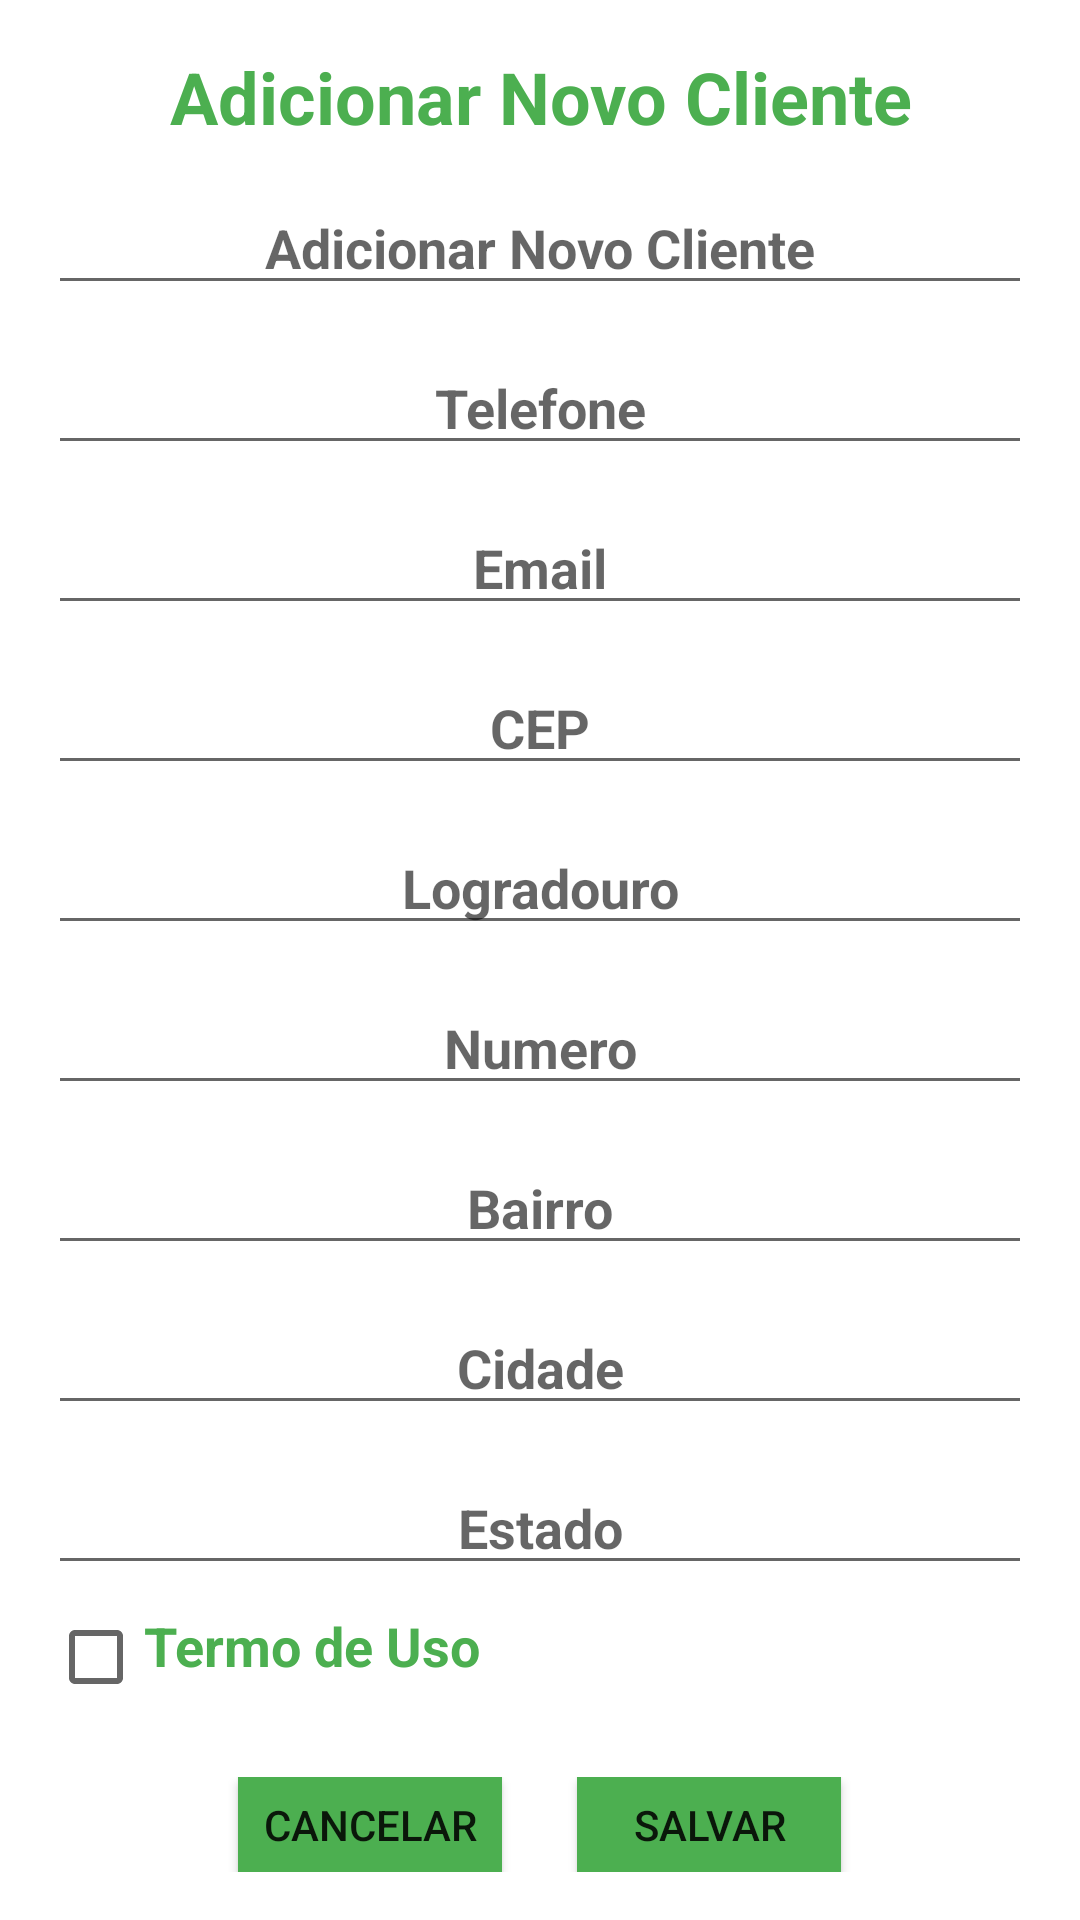

Write the Android layout XML for this screen, with the resource values it uses.
<!-- AndroidManifest.xml: application theme Theme.MeusClientes1 -->
<!-- res/layout/fragmente_adicionar_cliente.xml -->
<RelativeLayout xmlns:android="http://schemas.android.com/apk/res/android"
    android:layout_width="match_parent"
    android:layout_height="match_parent">

    <LinearLayout
        android:layout_width="match_parent"
        android:layout_height="match_parent"
        android:layout_marginStart="16dp"
        android:layout_marginTop="16dp"
        android:layout_marginEnd="16dp"
        android:layout_marginBottom="16dp"
        android:orientation="vertical">

        <TextView android:id="@+id/txtTitulo"
            android:layout_width="match_parent"
            android:layout_height="wrap_content"
            android:gravity="center"
            android:text="@string/novoCliente"
            android:textColor="@color/colorPrimary"
            android:textSize="24sp"
            android:textStyle="bold" />

        <EditText android:id="@+id/editNomeCompleto"
            android:layout_width="match_parent"
            android:layout_height="wrap_content"
            android:layout_marginTop="12dp"
            android:gravity="center"
            android:hint="@string/novoCliente"
            android:textColor="@color/colorPrimary"
            android:textSize="18sp"
            android:textStyle="bold" />

        <EditText android:id="@+id/editTelefone"
            android:layout_width="match_parent"
            android:layout_height="wrap_content"
            android:layout_marginTop="12dp"
            android:gravity="center"
            android:hint="@string/telefone"
            android:inputType="phone"
            android:textColor="@color/colorPrimary"
            android:textSize="18sp"
            android:textStyle="bold" />

        <EditText android:id="@+id/editEmail"
            android:layout_width="match_parent"
            android:layout_height="wrap_content"
            android:layout_marginTop="12dp"
            android:gravity="center"
            android:hint="@string/email"
            android:inputType="textEmailAddress"
            android:textColor="@color/colorPrimary"
            android:textSize="18sp"
            android:textStyle="bold" />

        <EditText android:id="@+id/editCep"
            android:layout_width="match_parent"
            android:layout_height="wrap_content"
            android:layout_marginTop="12dp"
            android:gravity="center"
            android:hint="@string/cep"
            android:textColor="@color/colorPrimary"
            android:textSize="18sp"
            android:inputType="number"
            android:textStyle="bold" />

        <EditText android:id="@+id/editLogradouro"
            android:layout_width="match_parent"
            android:layout_height="wrap_content"
            android:layout_marginTop="12dp"
            android:gravity="center"
            android:hint="@string/logradouro"
            android:textColor="@color/colorPrimary"
            android:textSize="18sp"
            android:textStyle="bold" />

        <EditText android:id="@+id/editNumero"
            android:layout_width="match_parent"
            android:layout_height="wrap_content"
            android:layout_marginTop="12dp"
            android:gravity="center"
            android:hint="@string/numero"
            android:inputType="number"
            android:textColor="@color/colorPrimary"
            android:textSize="18sp"
            android:textStyle="bold" />

        <EditText android:id="@+id/editBairro"
            android:layout_width="match_parent"
            android:layout_height="wrap_content"
            android:layout_marginTop="12dp"
            android:gravity="center"
            android:hint="@string/bairro"
            android:textColor="@color/colorPrimary"
            android:textSize="18sp"
            android:textStyle="bold" />

        <EditText android:id="@+id/editCidade"
            android:layout_width="match_parent"
            android:layout_height="wrap_content"
            android:layout_marginTop="12dp"
            android:gravity="center"
            android:hint="@string/cidade"
            android:textColor="@color/colorPrimary"
            android:textSize="18sp"
            android:textStyle="bold" />

        <EditText android:id="@+id/editEstado"
            android:layout_width="match_parent"
            android:layout_height="wrap_content"
            android:layout_marginTop="12dp"
            android:gravity="center"
            android:hint="@string/estado"
            android:textColor="@color/colorPrimary"
            android:textSize="18sp"
            android:textStyle="bold" />

        <CheckBox android:layout_width="wrap_content"
            android:id="@+id/termos"
            android:layout_height="wrap_content"
            android:layout_marginTop="8dp"
            android:gravity="left"
            android:textSize="18sp"
            android:textStyle="bold"
            android:textColor="@color/colorPrimary"
            android:text="@string/termosdeuso"/>

        <LinearLayout
            android:layout_width="match_parent"
            android:layout_height="match_parent"
            android:layout_marginTop="8dp"
            android:gravity="center">

            <Button android:id="@+id/btnCancelar"
                android:layout_width="wrap_content"
                android:layout_height="wrap_content"
                android:layout_marginRight="25dp"
                android:background="@color/colorPrimary"
                android:text="Cancelar" />

            <Button android:id="@+id/btnSalvar"
                android:layout_width="wrap_content"
                android:layout_height="wrap_content"
                android:background="@color/colorPrimary"
                android:text="Salvar" />

        </LinearLayout>

    </LinearLayout>

</RelativeLayout>
<!-- resources referenced by this layout -->
<resources>
  <color name="colorPrimary">#4CAF50</color>
  <string name="bairro">Bairro</string>
  <string name="cep">CEP</string>
  <string name="cidade">Cidade</string>
  <string name="email">Email</string>
  <string name="estado">Estado</string>
  <string name="logradouro">Logradouro</string>
  <string name="novoCliente">Adicionar Novo Cliente</string>
  <string name="numero">Numero</string>
  <string name="telefone">Telefone</string>
  <string name="termosdeuso">Termo de Uso</string>
  <style name="Theme.MeusClientes1" parent="Theme.MaterialComponents.DayNight.DarkActionBar">
          
          <item name="colorPrimary">@color/purple_500</item>
          <item name="colorPrimaryVariant">@color/purple_700</item>
          <item name="colorOnPrimary">@color/white</item>
          
          <item name="colorSecondary">@color/teal_200</item>
          <item name="colorSecondaryVariant">@color/teal_700</item>
          <item name="colorOnSecondary">@color/black</item>
          
          <item name="android:statusBarColor">?attr/colorPrimaryVariant</item>
          
      </style>
  <color name="purple_500">#FF6200EE</color>
  <color name="purple_700">#FF3700B3</color>
  <color name="white">#FFFFFFFF</color>
  <color name="teal_200">#EDF606</color>
  <color name="teal_700">#FF018786</color>
  <color name="black">#FF000000</color>
</resources>
